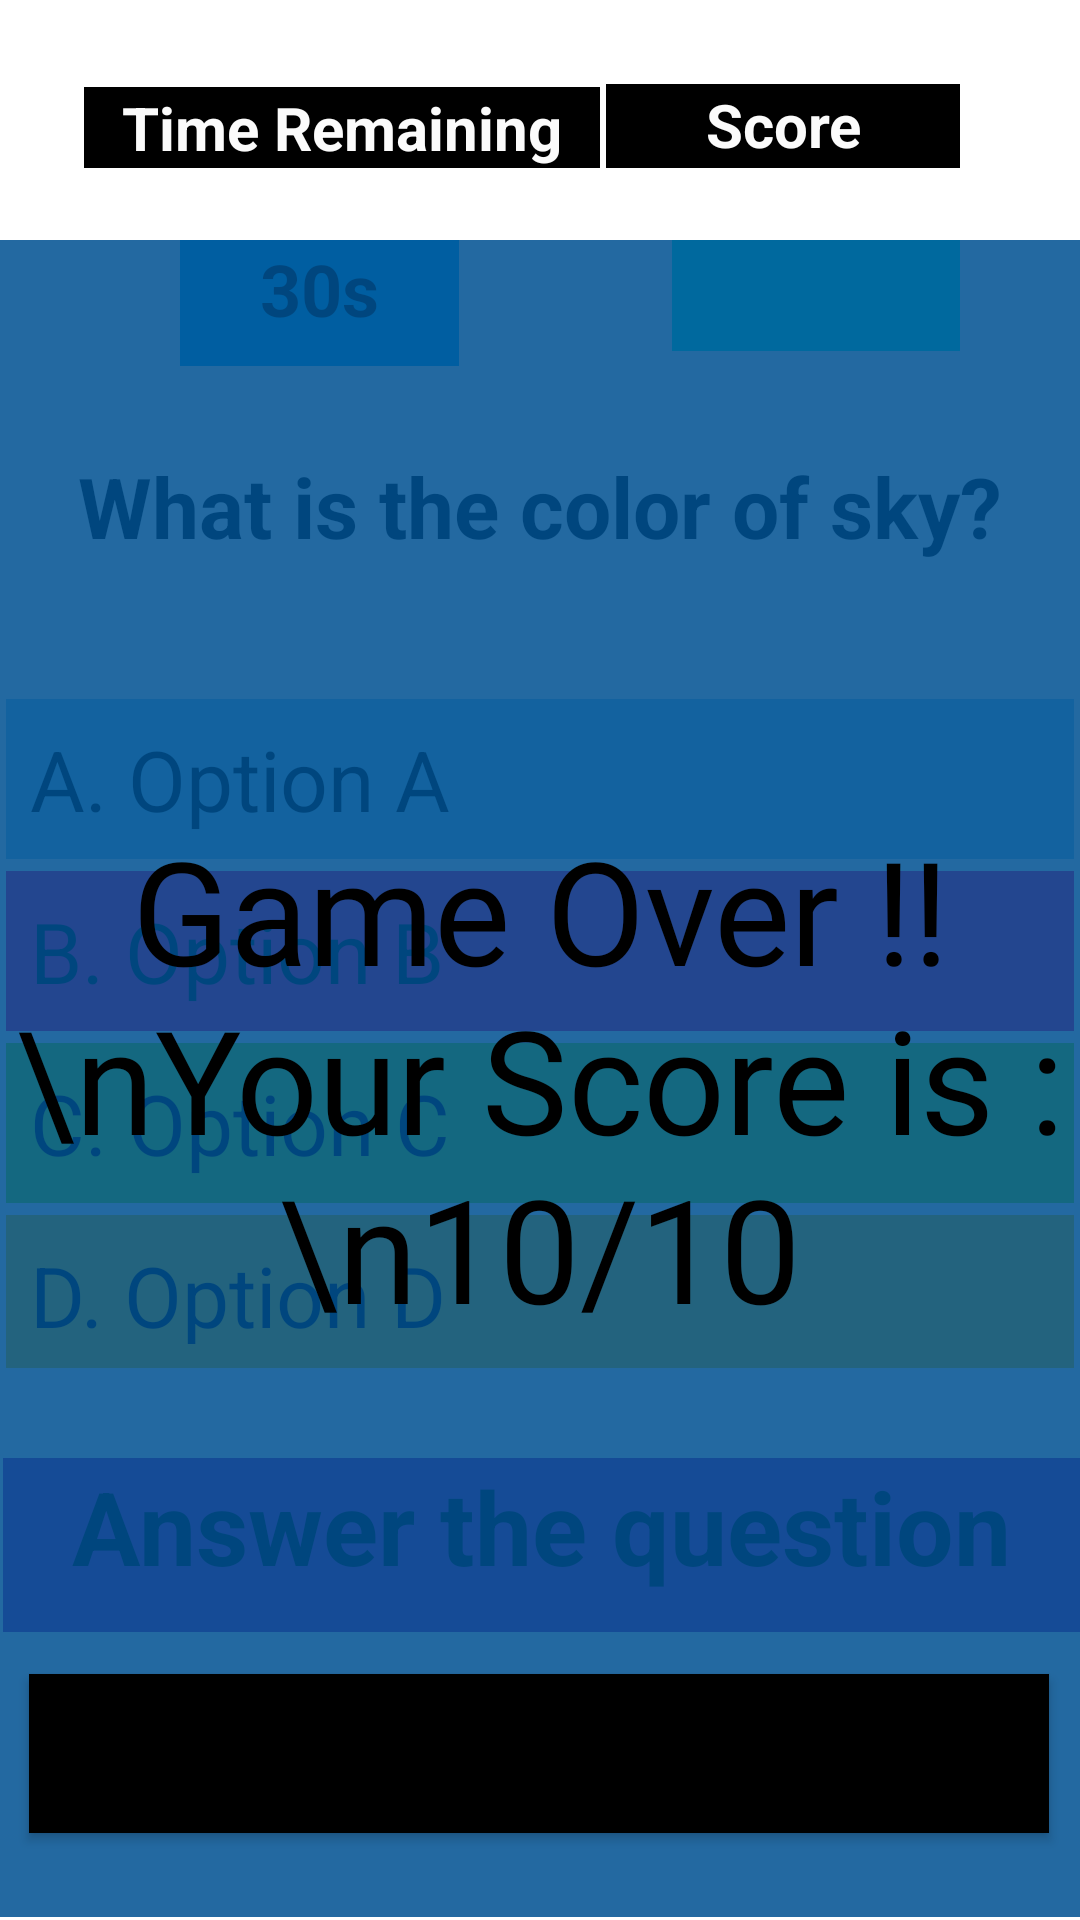

Reconstruct the res/layout file that produces this screen, plus the resources it refers to.
<!-- AndroidManifest.xml: application theme Theme.GkQuiz -->
<!-- res/layout/activity_main.xml -->
<?xml version="1.0" encoding="utf-8"?>
<androidx.constraintlayout.widget.ConstraintLayout xmlns:android="http://schemas.android.com/apk/res/android"
    xmlns:app="http://schemas.android.com/apk/res-auto"
    xmlns:tools="http://schemas.android.com/tools"
    android:layout_width="match_parent"
    android:layout_height="match_parent"
    tools:context=".MainActivity"
    android:background="@drawable/bg">

    <TextView
        android:id="@+id/question"
        android:layout_width="match_parent"
        android:layout_height="wrap_content"
        android:layout_marginTop="140dp"
        android:text="What is the color of sky?"
        android:textAlignment="center"
        android:textColor="#000000"
        android:textSize="28sp"
        android:textStyle="bold"
        android:visibility="visible"
        app:layout_constraintBottom_toTopOf="@+id/gridLayout"
        app:layout_constraintEnd_toEndOf="parent"
        app:layout_constraintStart_toStartOf="parent"
        app:layout_constraintTop_toTopOf="parent"
        app:layout_constraintVertical_bias="0.185" />

    <Button
        android:id="@+id/playAgain"
        android:layout_width="340dp"
        android:layout_height="53dp"
        android:layout_marginStart="35dp"
        android:layout_marginEnd="36dp"
        android:layout_marginBottom="29dp"
        android:background="@color/black"

        android:onClick="again"
        android:text="Go Back"
        android:textSize="24sp"
        android:visibility="visible"
        app:layout_constraintBottom_toBottomOf="parent"
        app:layout_constraintEnd_toEndOf="parent"
        app:layout_constraintStart_toStartOf="parent" />

    <TextView
        android:id="@+id/scoretextView"
        android:layout_width="96dp"
        android:layout_height="37dp"
        android:layout_marginTop="80dp"
        android:layout_marginEnd="40dp"
        android:background="#01FFE7"
        android:outlineProvider="bounds"

        android:textAlignment="center"
        android:textColor="#000000"
        android:textSize="24sp"
        android:textStyle="bold"
        android:visibility="visible"
        app:layout_constraintEnd_toEndOf="parent"
        app:layout_constraintTop_toTopOf="parent" />

    <LinearLayout

        android:id="@+id/gridLayout"
        android:layout_width="360dp"
        android:layout_height="227dp"
        android:layout_marginStart="22dp"
        android:layout_marginEnd="22dp"
        android:layout_marginBottom="28dp"
        android:orientation="vertical"

        android:visibility="visible"
        app:layout_constraintBottom_toTopOf="@+id/answer"
        app:layout_constraintEnd_toEndOf="parent"
        app:layout_constraintStart_toStartOf="parent">

        <TextView
            android:id="@+id/optionA"

            android:layout_width="match_parent"

            android:layout_height="wrap_content"


            android:layout_margin="2dp"
            android:background="#89CFF0"
            android:onClick="onClick"
            android:padding="8dp"
            android:text="A. Option A "
            android:textColor="@color/black"
            android:textSize="28dp" />

        <TextView
            android:id="@+id/optionB"
            android:layout_width="match_parent"
            android:layout_height="wrap_content"

            android:layout_margin="2dp"
            android:background="#ff007f"
            android:onClick="onClick"
            android:padding="8dp"
            android:text="B. Option B "
            android:textColor="@color/black"
            android:textSize="28dp" />

        <TextView
            android:id="@+id/optionC"
            android:layout_width="match_parent"
            android:layout_height="wrap_content"

            android:layout_margin="2dp"
            android:background="#8ff80e"
            android:onClick="onClick"
            android:padding="8dp"
            android:text="C. Option C "
            android:textColor="@color/black"
            android:textSize="28dp" />

        <TextView
            android:id="@+id/optionD"
            android:layout_width="match_parent"
            android:layout_height="wrap_content"

            android:layout_margin="2dp"
            android:background="#FFD700"
            android:onClick="onClick"
            android:padding="8dp"
            android:text="D. Option D "
            android:textColor="@color/black"
            android:textSize="28dp" />


    </LinearLayout>

    <TextView
        android:id="@+id/answer"
        android:layout_width="359dp"
        android:layout_height="58dp"
        android:layout_marginStart="27dp"
        android:layout_marginEnd="26dp"
        android:layout_marginBottom="14dp"
        android:background="#9C27B0"

        android:text="Answer the question"
        android:textAlignment="center"
        android:textColor="#000000"
        android:textSize="34sp"
        android:textStyle="bold"
        android:visibility="visible"
        app:layout_constraintBottom_toTopOf="@+id/playAgain"
        app:layout_constraintEnd_toEndOf="parent"
        app:layout_constraintStart_toStartOf="parent" />

    <TextView
        android:id="@+id/timertextView"
        android:layout_width="93dp"
        android:layout_height="42dp"
        android:layout_marginStart="60dp"
        android:layout_marginTop="80dp"
        android:background="#00B0FF"
        android:outlineProvider="bounds"
        android:text="30s"
        android:textAlignment="center"
        android:textColor="#000000"
        android:textSize="24sp"
        android:textStyle="bold"
        android:visibility="visible"
        app:layout_constraintStart_toStartOf="parent"
        app:layout_constraintTop_toTopOf="parent" />

    <TextView
        android:id="@+id/textView"
        android:layout_width="172dp"
        android:layout_height="27dp"
        android:layout_marginStart="28dp"
        android:layout_marginBottom="24dp"
        android:background="#000000"

        android:text="Time Remaining"
        android:textAlignment="center"
        android:textColor="#FBFBFB"
        android:textSize="20sp"
        android:textStyle="bold"
        app:layout_constraintBottom_toTopOf="@+id/timertextView"
        app:layout_constraintStart_toStartOf="parent" />

    <TextView
        android:id="@+id/textView3"
        android:layout_width="118dp"
        android:layout_height="28dp"
        android:layout_marginEnd="40dp"
        android:layout_marginBottom="24dp"
        android:background="#000000"

        android:text="Score"
        android:textAlignment="center"
        android:textColor="#FBFBFB"
        android:textSize="20sp"
        android:textStyle="bold"
        app:layout_constraintBottom_toTopOf="@+id/scoretextView"
        app:layout_constraintEnd_toEndOf="parent" />

    <TextView

        android:id="@+id/finishScreen"

        android:layout_width="360dp"
        android:layout_height="559dp"
        android:layout_marginStart="20dp"

        android:layout_marginTop="80dp"
        android:layout_marginEnd="20dp"
        android:background="#DC005292"
        android:fontFamily="@font/aclonica"
        android:paddingRight="4dp"
        android:paddingLeft="4dp"
        android:text="Game Over !!\nYour Score is :\n10/10"
        android:textColor="@color/black"
        android:gravity="center"
        android:textSize="48dp"
        app:layout_constraintEnd_toEndOf="parent"
        app:layout_constraintStart_toStartOf="parent"
        app:layout_constraintTop_toTopOf="parent" />

</androidx.constraintlayout.widget.ConstraintLayout>
<!-- resources referenced by this layout -->
<resources>
  <style name="Theme.GkQuiz" parent="Theme.MaterialComponents.DayNight.DarkActionBar">
          
          <item name="colorPrimary">@color/purple_500</item>
          <item name="colorPrimaryVariant">@color/purple_700</item>
          <item name="colorOnPrimary">@color/white</item>
          
          <item name="colorSecondary">@color/teal_200</item>
          <item name="colorSecondaryVariant">@color/teal_700</item>
          <item name="colorOnSecondary">@color/black</item>
          
          <item name="android:statusBarColor">?attr/colorPrimaryVariant</item>
          
      </style>
  <!-- not gathered from this repository: default colours our renderer supplied (Android Studio template values) -->
  <color name="purple_500">#FF6200EE</color>
  <color name="purple_700">#FF3700B3</color>
  <color name="teal_200">#FF03DAC5</color>
  <color name="teal_700">#FF018786</color>
  <color name="black">#FF000000</color>
  <color name="white">#FFFFFFFF</color>
</resources>
